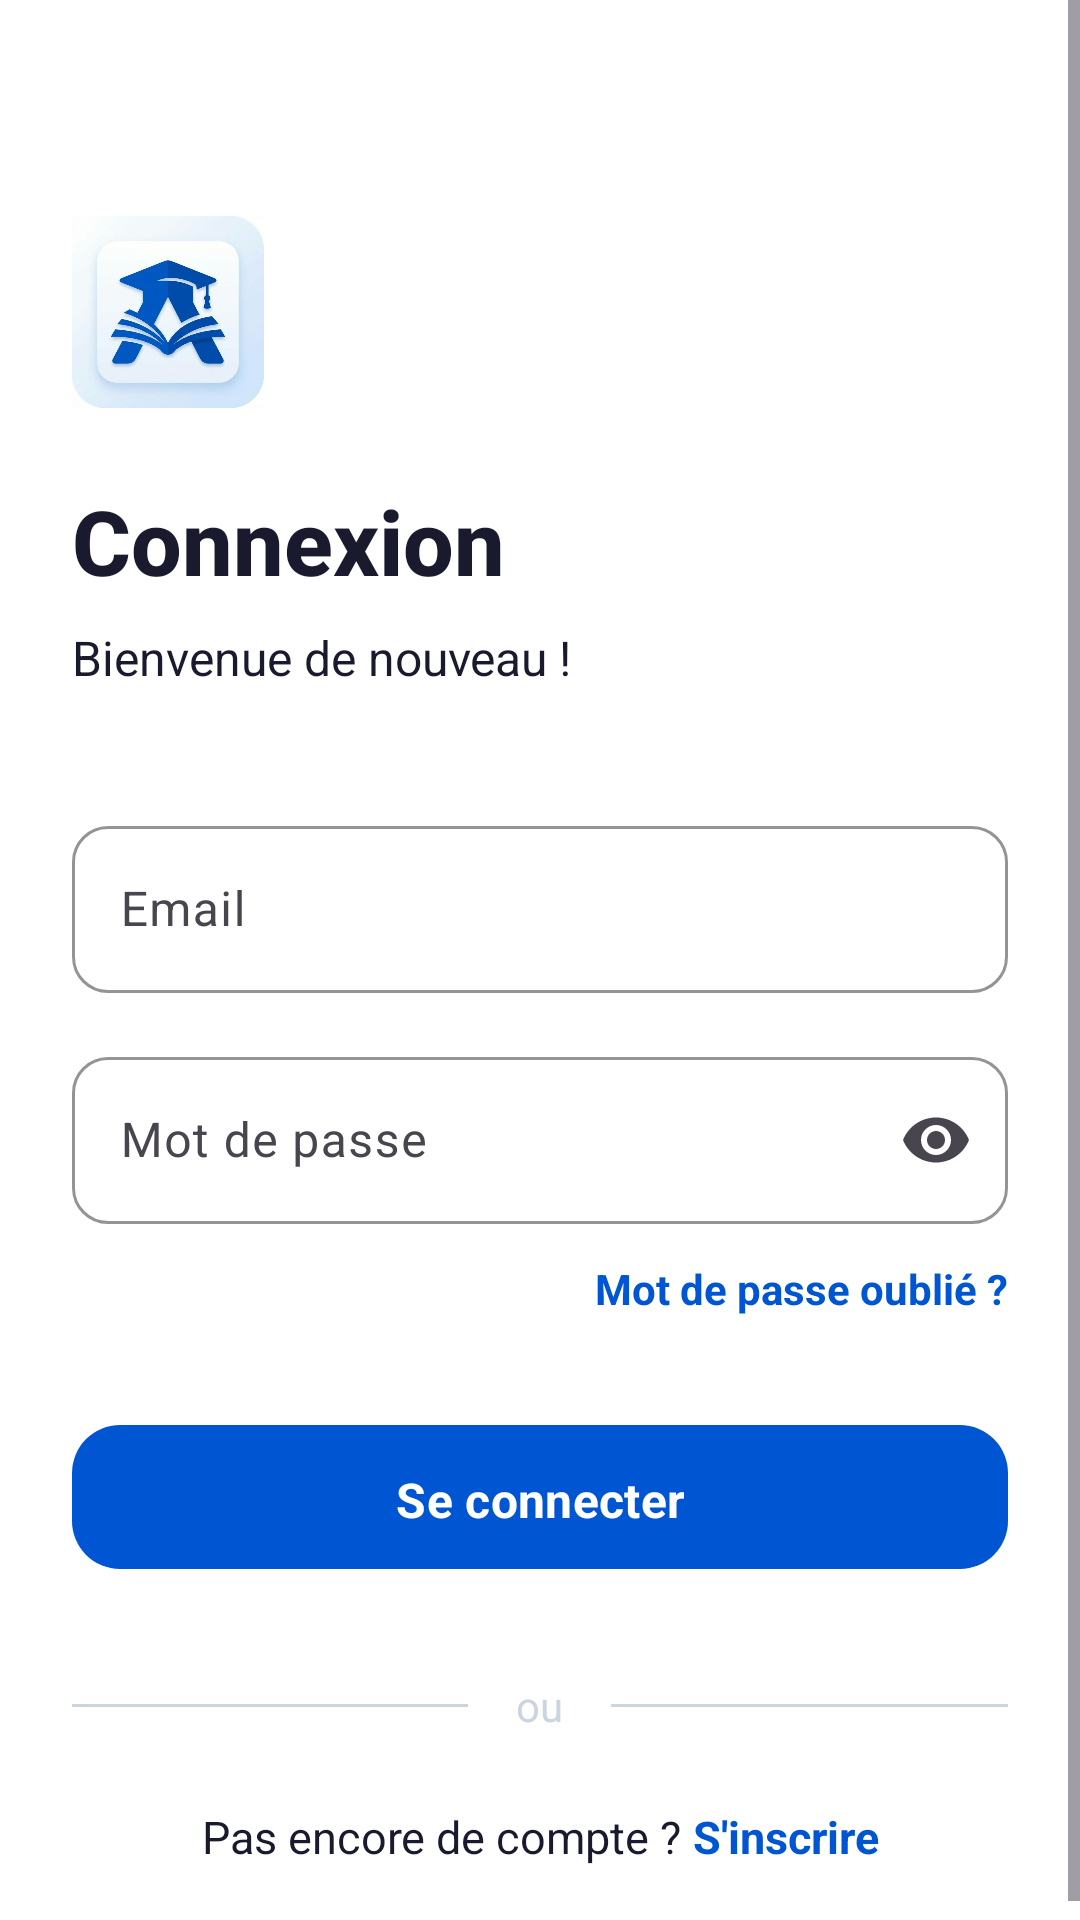

Layout XML and referenced resources for this Android screen:
<!-- AndroidManifest.xml: application theme Theme.Akiriapp -->
<!-- res/layout/activity_login.xml -->
<?xml version="1.0" encoding="utf-8"?>
<ScrollView xmlns:android="http://schemas.android.com/apk/res/android"
    xmlns:app="http://schemas.android.com/apk/res-auto"
    xmlns:tools="http://schemas.android.com/tools"
    android:layout_width="match_parent"
    android:layout_height="match_parent"
    android:background="@color/background"
    android:fillViewport="true"
    tools:context=".auth.LoginActivity">

    <androidx.constraintlayout.widget.ConstraintLayout
        android:layout_width="match_parent"
        android:layout_height="wrap_content"
        android:padding="24dp">

        
        <ImageView
            android:id="@+id/ivLogo"
            android:layout_width="64dp"
            android:layout_height="64dp"
            android:layout_marginTop="48dp"
            android:src="@drawable/ic_launcher_new"
            app:layout_constraintStart_toStartOf="parent"
            app:layout_constraintTop_toTopOf="parent" />

        
        <TextView
            android:id="@+id/tvLoginTitle"
            android:layout_width="wrap_content"
            android:layout_height="wrap_content"
            android:layout_marginTop="24dp"
            android:fontFamily="sans-serif-medium"
            android:text="Connexion"
            android:textColor="@color/on_background"
            android:textSize="30sp"
            android:textStyle="bold"
            app:layout_constraintStart_toStartOf="parent"
            app:layout_constraintTop_toBottomOf="@id/ivLogo" />

        
        <TextView
            android:id="@+id/tvLoginSubtitle"
            android:layout_width="wrap_content"
            android:layout_height="wrap_content"
            android:layout_marginTop="8dp"
            android:text="Bienvenue de nouveau !"
            android:textColor="@color/on_surface"
            android:textSize="16sp"
            app:layout_constraintStart_toStartOf="parent"
            app:layout_constraintTop_toBottomOf="@id/tvLoginTitle" />

        
        <com.google.android.material.textfield.TextInputLayout
            android:id="@+id/tilEmail"
            style="@style/Akiri.TextInput"
            android:layout_width="match_parent"
            android:layout_height="wrap_content"
            android:layout_marginTop="40dp"
            android:hint="Email"
            app:layout_constraintTop_toBottomOf="@id/tvLoginSubtitle">

            <com.google.android.material.textfield.TextInputEditText
                android:id="@+id/etEmail"
                android:layout_width="match_parent"
                android:layout_height="wrap_content"
                android:inputType="textEmailAddress" />
        </com.google.android.material.textfield.TextInputLayout>

        
        <com.google.android.material.textfield.TextInputLayout
            android:id="@+id/tilPassword"
            style="@style/Akiri.TextInput"
            android:layout_width="match_parent"
            android:layout_height="wrap_content"
            android:layout_marginTop="16dp"
            android:hint="Mot de passe"
            app:endIconMode="password_toggle"
            app:layout_constraintTop_toBottomOf="@id/tilEmail">

            <com.google.android.material.textfield.TextInputEditText
                android:id="@+id/etPassword"
                android:layout_width="match_parent"
                android:layout_height="wrap_content"
                android:inputType="textPassword" />
        </com.google.android.material.textfield.TextInputLayout>

        
        <TextView
            android:id="@+id/tvForgotPassword"
            android:layout_width="wrap_content"
            android:layout_height="wrap_content"
            android:layout_marginTop="12dp"
            android:text="Mot de passe oublié ?"
            android:textColor="@color/primary"
            android:textSize="14sp"
            android:textStyle="bold"
            app:layout_constraintEnd_toEndOf="parent"
            app:layout_constraintTop_toBottomOf="@id/tilPassword" />

        
        <com.google.android.material.button.MaterialButton
            android:id="@+id/btnLogin"
            style="@style/Akiri.Button.Primary"
            android:layout_width="match_parent"
            android:layout_height="56dp"
            android:layout_marginTop="32dp"
            android:text="Se connecter"
            app:layout_constraintTop_toBottomOf="@id/tvForgotPassword" />

        
        <LinearLayout
            android:id="@+id/dividerLayout"
            android:layout_width="match_parent"
            android:layout_height="wrap_content"
            android:layout_marginTop="32dp"
            android:gravity="center_vertical"
            android:orientation="horizontal"
            app:layout_constraintTop_toBottomOf="@id/btnLogin">

            <View
                android:layout_width="0dp"
                android:layout_height="1dp"
                android:layout_weight="1"
                android:background="@color/outline" />

            <TextView
                android:layout_width="wrap_content"
                android:layout_height="wrap_content"
                android:layout_marginHorizontal="16dp"
                android:text="ou"
                android:textColor="@color/outline"
                android:textSize="14sp" />

            <View
                android:layout_width="0dp"
                android:layout_height="1dp"
                android:layout_weight="1"
                android:background="@color/outline" />
        </LinearLayout>

        
        <LinearLayout
            android:layout_width="wrap_content"
            android:layout_height="wrap_content"
            android:layout_marginTop="24dp"
            android:orientation="horizontal"
            app:layout_constraintEnd_toEndOf="parent"
            app:layout_constraintStart_toStartOf="parent"
            app:layout_constraintTop_toBottomOf="@id/dividerLayout">

            <TextView
                android:layout_width="wrap_content"
                android:layout_height="wrap_content"
                android:text="Pas encore de compte ? "
                android:textColor="@color/on_surface"
                android:textSize="15sp" />

            <TextView
                android:id="@+id/tvSignUp"
                android:layout_width="wrap_content"
                android:layout_height="wrap_content"
                android:text="S'inscrire"
                android:textColor="@color/primary"
                android:textSize="15sp"
                android:textStyle="bold" />
        </LinearLayout>

    </androidx.constraintlayout.widget.ConstraintLayout>
</ScrollView>
<!-- resources referenced by this layout -->
<resources>
  <color name="background">#FFFFFF</color>
  <color name="on_background">#1A1A2E</color>
  <color name="on_surface">#1A1A2E</color>
  <color name="outline">#CBD5E0</color>
  <color name="primary">#0056D2</color>
  <style name="Akiri.Button.Primary" parent="Widget.Material3.Button">
          <item name="backgroundTint">@color/primary</item>
          <item name="android:textColor">@color/on_primary</item>
          <item name="cornerRadius">16dp</item>
          <item name="android:paddingTop">14dp</item>
          <item name="android:paddingBottom">14dp</item>
          <item name="android:textSize">16sp</item>
          <item name="android:textStyle">bold</item>
      </style>
  <style name="Akiri.TextInput" parent="Widget.Material3.TextInputLayout.OutlinedBox">
          <item name="boxCornerRadiusBottomEnd">12dp</item>
          <item name="boxCornerRadiusBottomStart">12dp</item>
          <item name="boxCornerRadiusTopEnd">12dp</item>
          <item name="boxCornerRadiusTopStart">12dp</item>
          <item name="boxStrokeColor">@color/primary</item>
          <item name="hintTextColor">@color/primary</item>
      </style>
  <color name="on_primary">#FFFFFF</color>
  <color name="primary_container">#D6E4FF</color>
  <color name="on_primary_container">#001A41</color>
  <color name="secondary">#2A4365</color>
  <color name="on_secondary">#FFFFFF</color>
  <color name="tertiary">#38A169</color>
  <color name="on_tertiary">#FFFFFF</color>
  <color name="tertiary_container">#C6F6D5</color>
  <color name="on_tertiary_container">#1C4532</color>
  <color name="surface">#F7F8FA</color>
  <color name="surface_variant">#EDF2F7</color>
  <color name="error">#E53E3E</color>
  <color name="white">#FFFFFFFF</color>
  <style name="ShapeAppearance.Akiri.Small" parent="ShapeAppearance.Material3.SmallComponent">
          <item name="cornerFamily">rounded</item>
          <item name="cornerSize">12dp</item>
      </style>
  <style name="ShapeAppearance.Akiri.Medium" parent="ShapeAppearance.Material3.MediumComponent">
          <item name="cornerFamily">rounded</item>
          <item name="cornerSize">16dp</item>
      </style>
  <style name="ShapeAppearance.Akiri.Large" parent="ShapeAppearance.Material3.LargeComponent">
          <item name="cornerFamily">rounded</item>
          <item name="cornerSize">24dp</item>
      </style>
  <style name="AppTheme.WindowAnimation" parent="android:Animation.Activity">
          <item name="android:activityOpenEnterAnimation">@anim/slide_in_right</item>
          <item name="android:activityOpenExitAnimation">@anim/slide_out_left</item>
          <item name="android:activityCloseEnterAnimation">@anim/slide_in_left</item>
          <item name="android:activityCloseExitAnimation">@anim/slide_out_right</item>
      </style>
</resources>
